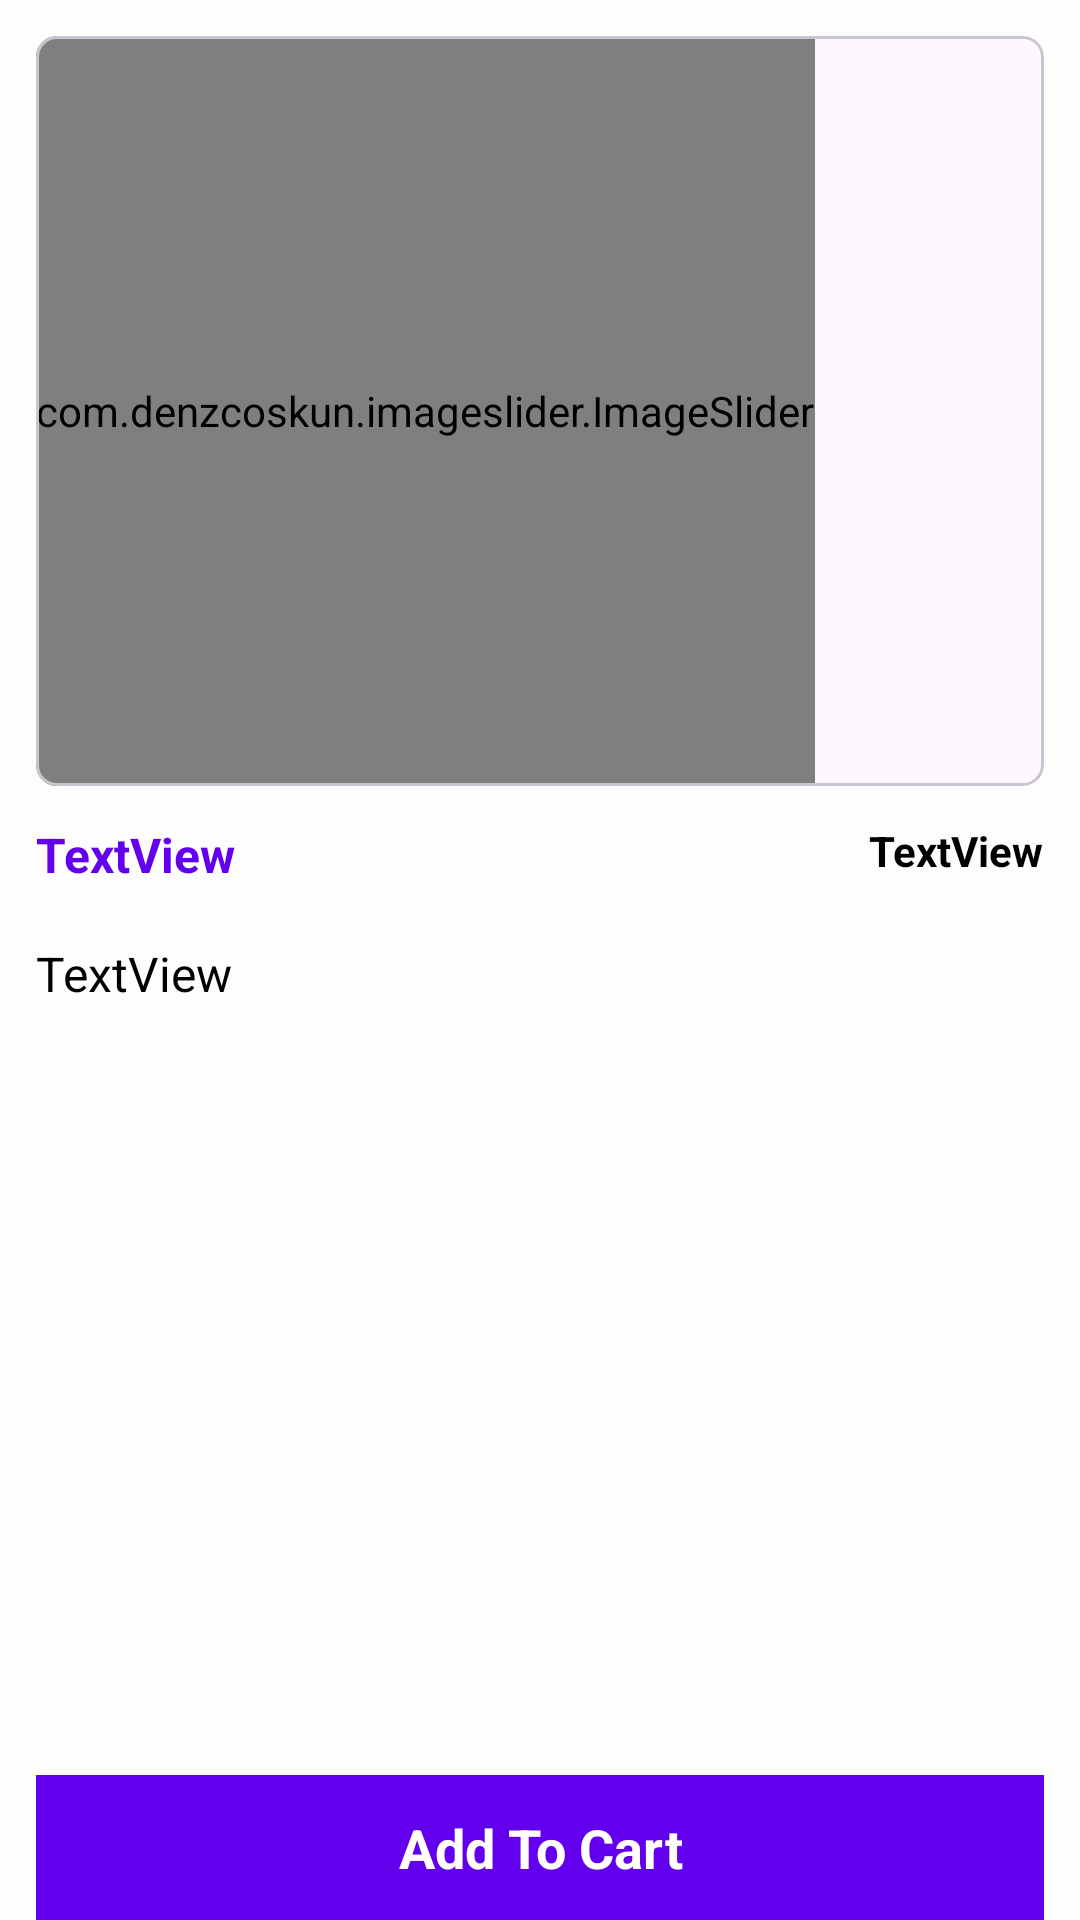

The Android layout XML behind this screen, and the referenced resources:
<!-- AndroidManifest.xml: application theme Theme.PKart -->
<!-- res/layout/activity_product_details.xml -->
<?xml version="1.0" encoding="utf-8"?>
<androidx.constraintlayout.widget.ConstraintLayout xmlns:android="http://schemas.android.com/apk/res/android"
    xmlns:app="http://schemas.android.com/apk/res-auto"
    xmlns:tools="http://schemas.android.com/tools"
    android:layout_width="match_parent"
    android:layout_height="match_parent"
    tools:context=".activity.ProductDetailsActivity"
    android:background="@drawable/background">


    <com.google.android.material.card.MaterialCardView
        android:id="@+id/materialCardView"
        android:layout_width="match_parent"
        android:layout_height="250dp"
        android:layout_margin="12dp"
        app:cardCornerRadius="7dp"
        app:layout_constraintEnd_toEndOf="parent"
        app:layout_constraintStart_toStartOf="parent"
        app:layout_constraintTop_toTopOf="parent"
        android:background="@color/black">

        <com.denzcoskun.imageslider.ImageSlider
            android:id="@+id/image_slider"
            android:layout_width="wrap_content"
            android:layout_height="match_parent"
            app:iss_auto_cycle="true"
            app:iss_delay="0"
            app:iss_period="1000" />

    </com.google.android.material.card.MaterialCardView>


    <TextView
        android:id="@+id/textView7"
        android:layout_width="0dp"
        android:layout_height="wrap_content"
        android:layout_marginStart="12dp"
        android:layout_marginTop="12dp"
        android:layout_marginEnd="12dp"
        android:text="TextView"
        android:textColor="@color/colorPrimary"
        android:textSize="16sp"
        android:textStyle="bold"
        app:layout_constraintEnd_toStartOf="@id/textView8"
        app:layout_constraintStart_toStartOf="parent"
        app:layout_constraintTop_toBottomOf="@id/materialCardView" />

    <TextView
        android:id="@+id/textView8"
        android:layout_width="wrap_content"
        android:layout_height="wrap_content"
        android:layout_marginTop="12dp"
        android:layout_marginEnd="12dp"
        android:text="TextView"
        android:textStyle="bold"
        android:textColor="@color/black"
        android:textSize="14sp"
        app:layout_constraintEnd_toEndOf="parent"
        app:layout_constraintTop_toBottomOf="@id/materialCardView" />


    <TextView
        android:id="@+id/textView9"
        android:layout_width="0dp"
        android:layout_height="0dp"
        android:layout_marginHorizontal="12dp"
        android:layout_marginTop="18dp"
        android:text="TextView"
        android:textColor="@color/black"
        android:textSize="16sp"
        app:layout_constraintBottom_toTopOf="@id/textView10"
        app:layout_constraintEnd_toEndOf="parent"
        app:layout_constraintStart_toStartOf="parent"
        app:layout_constraintTop_toBottomOf="@id/textView7" />

    <TextView
        android:id="@+id/textView10"
        android:layout_width="0dp"
        android:layout_height="wrap_content"
        android:layout_marginStart="12dp"
        android:layout_marginEnd="12dp"
        android:background="@color/colorPrimary"
        android:gravity="center"
        android:padding="12dp"
        android:text="Add To Cart"
        android:textColor="@color/white"
        android:textSize="18sp"
        android:textStyle="bold"
        app:layout_constraintBottom_toBottomOf="parent"
        app:layout_constraintEnd_toEndOf="parent"
        app:layout_constraintStart_toStartOf="parent" />

</androidx.constraintlayout.widget.ConstraintLayout>
<!-- resources referenced by this layout -->
<resources>
  <!-- drawable background: jpg bitmap (drawable-v24, 12765 bytes) -->
  <style name="Theme.PKart" parent="Base.Theme.PKart" />
  <style name="Base.Theme.PKart" parent="Theme.Material3.DayNight.NoActionBar">
          
          
          <item name="colorPrimary">#005DA6</item>
          <item name="colorSecondary">#013055</item>
      </style>
  <!-- not gathered from this repository: default colours our renderer supplied (Android Studio template values) -->
  <color name="black">#FF000000</color>
  <color name="white">#FFFFFFFF</color>
  <color name="colorPrimary">#FF6200EE</color>
</resources>
